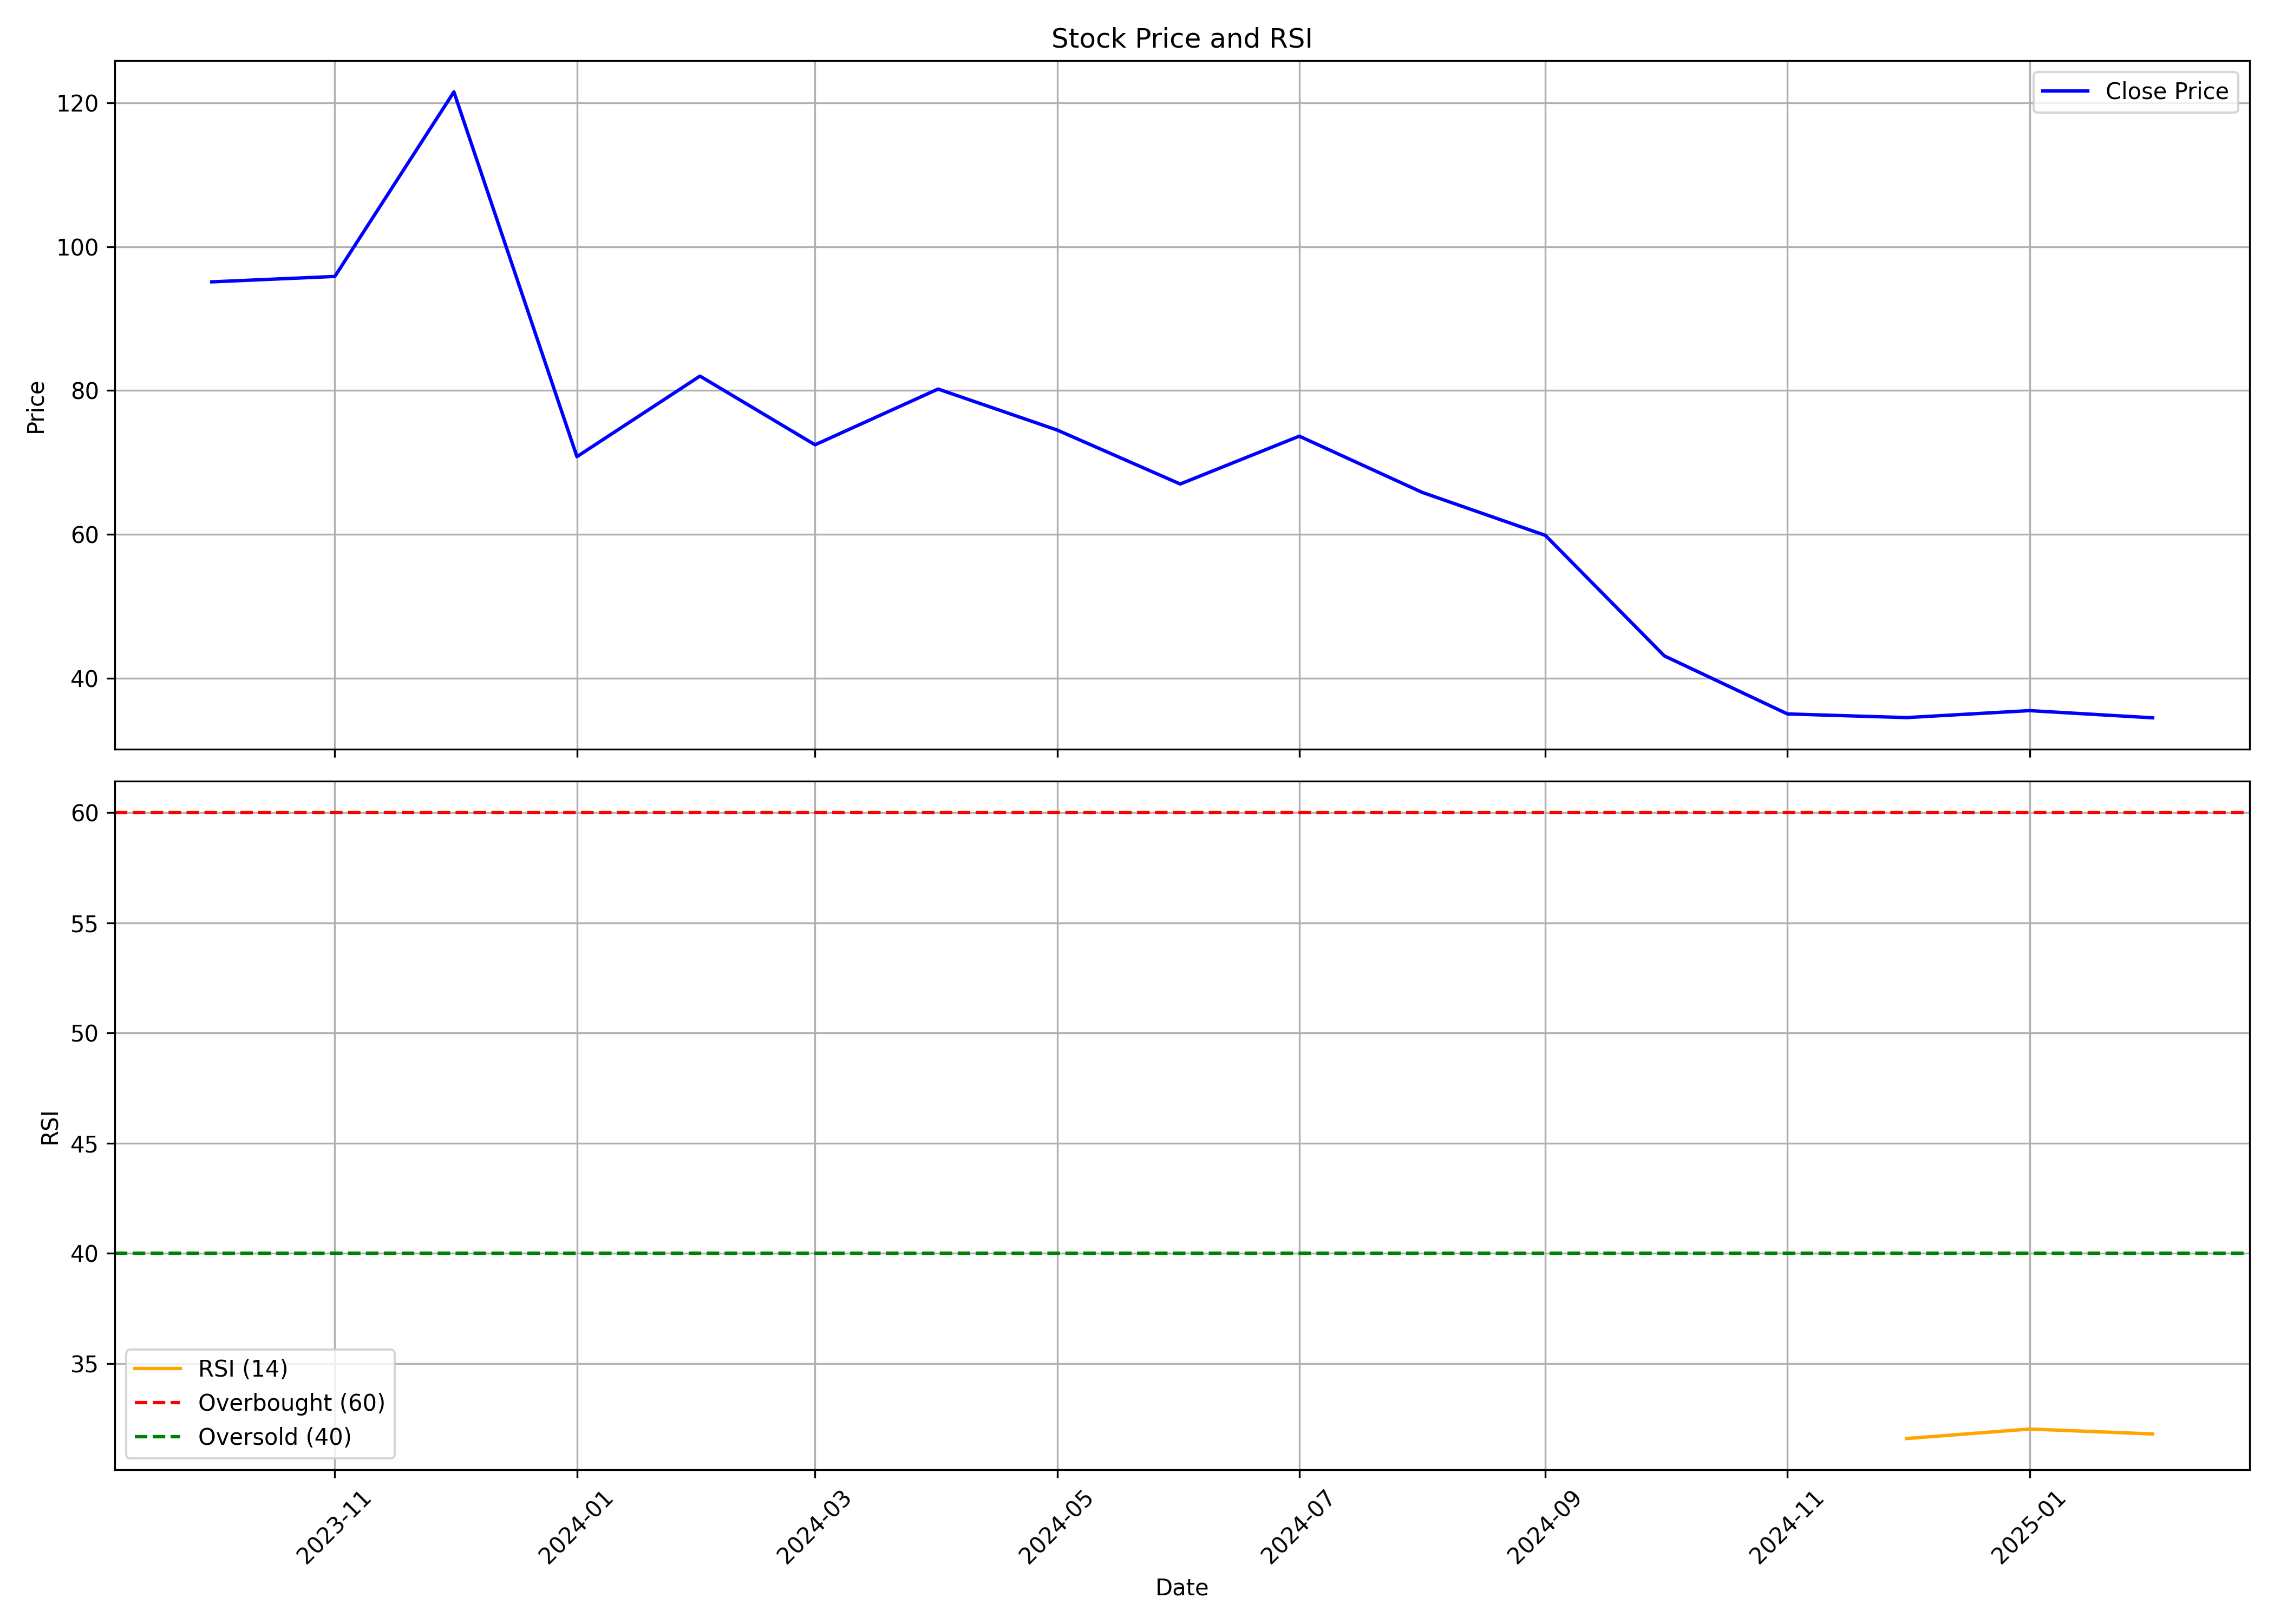

Values plotted in this chart, from the file beside it:
, date, symbol, open, high, low, close, volume, rsi
0, 2023-10-01, GTECJAINX, 95.5, 104.0, 92.0, 95.1, 97879, 
1, 2023-11-01, GTECJAINX, 93.25, 103.8, 84.75, 95.85, 30092, 
2, 2023-12-01, GTECJAINX, 95.85, 140.6, 86.0, 121.5, 240012, 
3, 2024-01-01, GTECJAINX, 119.0, 119.0, 70.8, 70.8, 111788, 
4, 2024-02-01, GTECJAINX, 70.8, 96.5, 70.8, 82.0, 31926, 
5, 2024-03-01, GTECJAINX, 82.0, 90.15, 68.4, 72.45, 49137, 
6, 2024-04-01, GTECJAINX, 72.45, 93.95, 72.45, 80.2, 19480, 
7, 2024-05-01, GTECJAINX, 79.95, 83.0, 67.5, 74.5, 34787, 
8, 2024-06-01, GTECJAINX, 74.6, 74.6, 65.21, 67.0, 19227, 
9, 2024-07-01, GTECJAINX, 70.0, 86.59, 70.0, 73.65, 58229, 
10, 2024-08-01, GTECJAINX, 73.66, 78.0, 59.09, 65.83, 48030, 
11, 2024-09-01, GTECJAINX, 65.83, 69.0, 56.1, 59.86, 133424, 
12, 2024-10-01, GTECJAINX, 62.0, 62.0, 41.51, 43.1, 93772, 
13, 2024-11-01, GTECJAINX, 45.24, 46.45, 31.87, 35.04, 144400, 
14, 2024-12-01, GTECJAINX, 36.6, 40.0, 33.59, 34.53, 44090, 31.6
15, 2025-01-01, GTECJAINX, 34.53, 37.8, 29.5, 35.5, 39642, 32.03
16, 2025-02-01, GTECJAINX, 35.5, 36.21, 34.45, 34.5, 1203, 31.81
